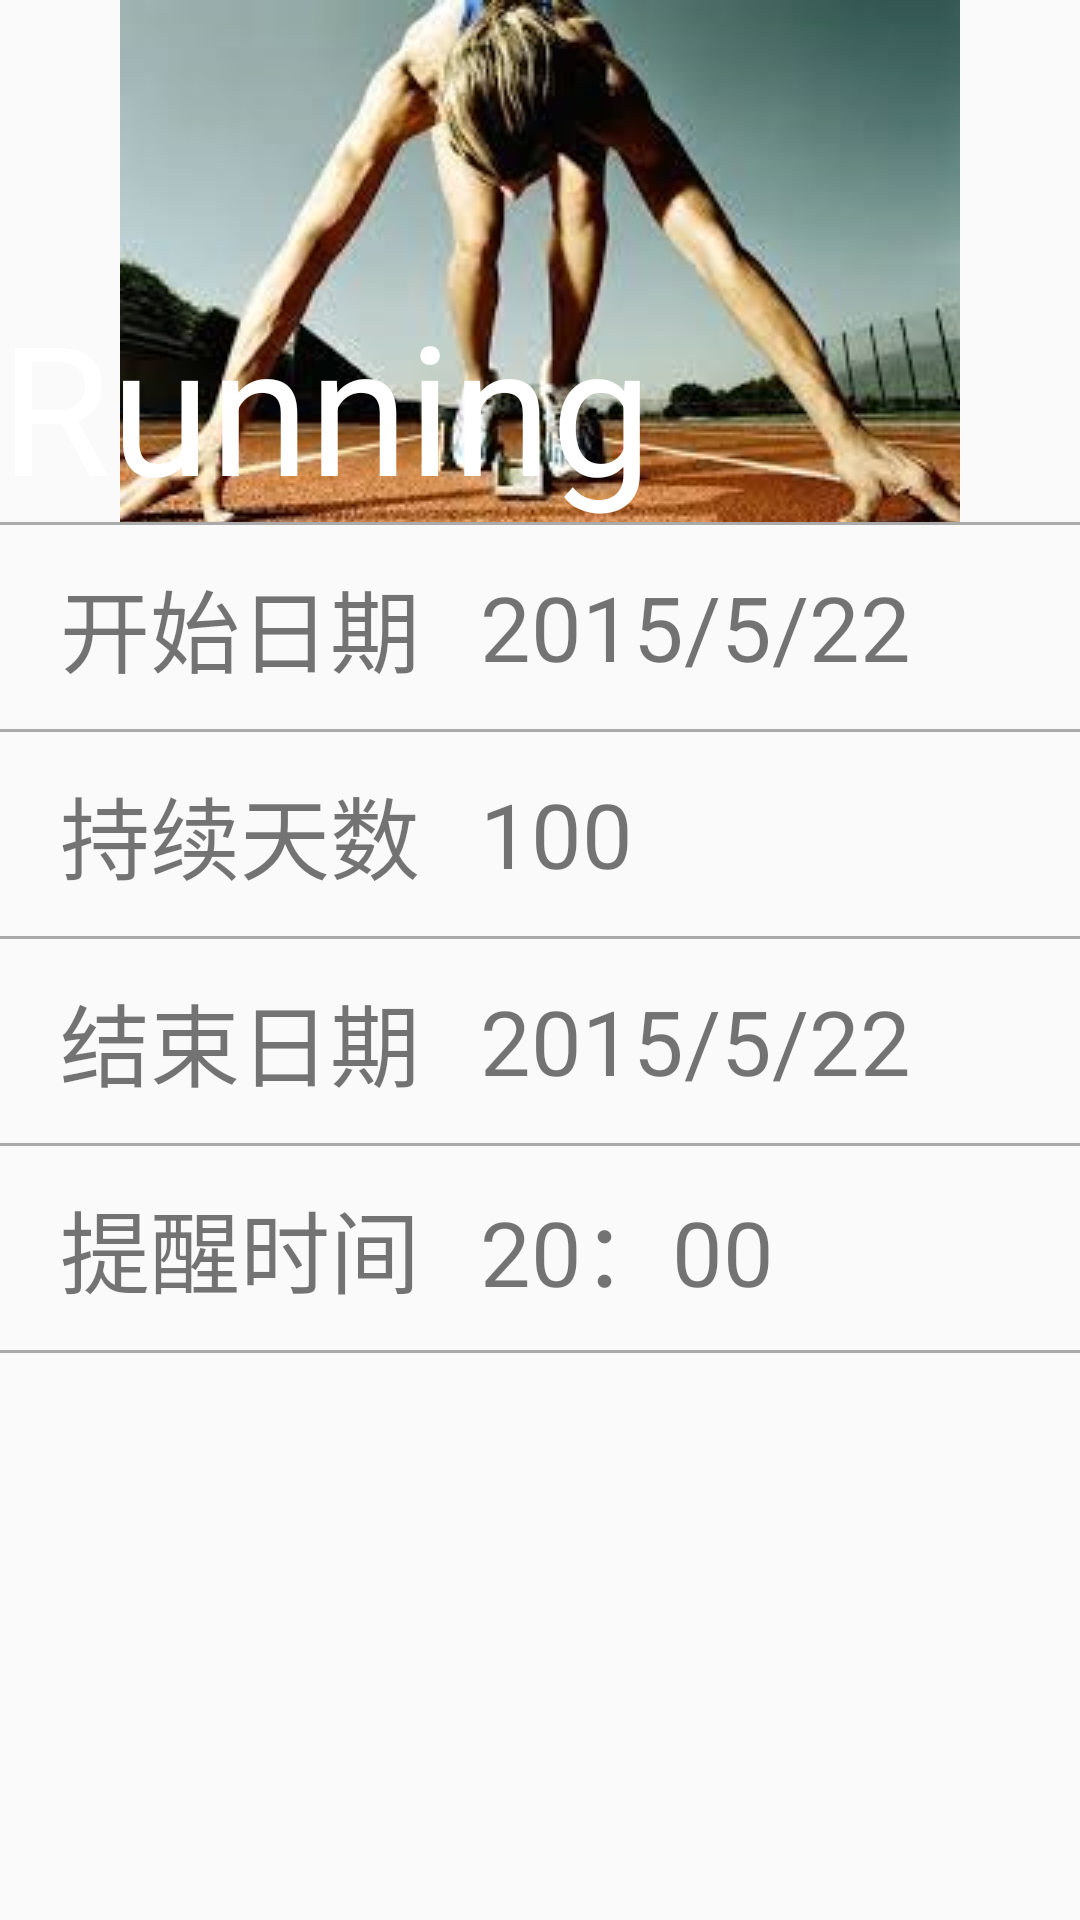

This screen was rendered from an Android layout file. Write that file and the resources it references.
<!-- AndroidManifest.xml: application theme CustomActionBarTheme -->
<!-- res/layout/activity_aty_edit_action.xml -->
<ScrollView xmlns:android="http://schemas.android.com/apk/res/android"
    xmlns:tools="http://schemas.android.com/tools"
    android:layout_width="match_parent"
    android:layout_height="match_parent"
    tools:context="com.action.onehundred.onehundreddays.AtyEditAction">

    <RelativeLayout
        android:layout_width="fill_parent"
        android:layout_height="wrap_content">

        <ImageView
            android:id="@+id/action_picture"
            android:layout_width="fill_parent"
            android:layout_height="wrap_content"
            android:layout_alignParentTop="true"
            android:layout_centerHorizontal="true"
            android:src="@drawable/running" />

        <TextView
            android:id="@+id/edit_action_action_name"
            android:layout_width="fill_parent"
            android:layout_height="wrap_content"
            android:layout_alignBottom="@+id/action_picture"
            android:layout_alignLeft="@+id/action_picture"
            android:layout_alignStart="@+id/action_picture"
            android:text="Running"
            android:textAppearance="?android:attr/textAppearanceLarge"
            android:textColor="#ffffff"
            android:textSize="60sp" />


        <View
            android:id="@+id/divider_2"
            android:layout_width="fill_parent"
            android:layout_height="1dp"
            android:layout_alignBottom="@id/action_picture"
            android:background="@android:color/darker_gray" />


        <TextView
            android:id="@+id/edit_action_hint_start_date"
            android:layout_width="120dp"
            android:layout_height="70dp"
            android:layout_alignParentLeft="true"
            android:layout_alignParentStart="true"
            android:layout_alignTop="@+id/divider_2"
            android:layout_marginLeft="20dp"
            android:layout_marginStart="20dp"
            android:gravity="center_vertical"
            android:text="开始日期"
            android:textSize="30sp" />

        <TextView
            android:id="@+id/edit_action_start_date"
            android:layout_width="fill_parent"
            android:layout_height="70dp"
            android:layout_alignTop="@+id/divider_2"
            android:layout_marginEnd="10dp"
            android:layout_marginLeft="20dp"
            android:layout_marginRight="10dp"
            android:layout_marginStart="20dp"
            android:layout_toEndOf="@+id/edit_action_hint_start_date"
            android:layout_toRightOf="@+id/edit_action_hint_start_date"
            android:gravity="center_vertical"
            android:text="2015/5/22"
            android:textSize="30sp" />

        <View
            android:id="@+id/divider_3"
            android:layout_width="fill_parent"
            android:layout_height="1dp"
            android:layout_alignBottom="@id/edit_action_hint_start_date"
            android:background="@android:color/darker_gray" />

        <TextView
            android:id="@+id/edit_action_lasting_time"
            android:layout_width="120dp"
            android:layout_height="70dp"
            android:layout_alignParentLeft="true"
            android:layout_alignParentStart="true"
            android:layout_alignTop="@+id/divider_3"
            android:layout_marginLeft="20dp"
            android:layout_marginStart="20dp"
            android:gravity="center_vertical"
            android:text="持续天数"
            android:textSize="30sp" />

        <TextView
            android:layout_width="fill_parent"
            android:layout_height="70dp"
            android:layout_alignTop="@+id/divider_3"
            android:layout_marginEnd="10dp"
            android:layout_marginLeft="20dp"
            android:layout_marginRight="10dp"
            android:layout_marginStart="20dp"
            android:layout_toEndOf="@+id/edit_action_hint_start_date"
            android:layout_toRightOf="@+id/edit_action_hint_start_date"
            android:gravity="center_vertical"
            android:text="100"
            android:textSize="30sp" />

        <View
            android:id="@+id/divider_4"
            android:layout_width="fill_parent"
            android:layout_height="1dp"
            android:layout_alignBottom="@id/edit_action_lasting_time"
            android:background="@android:color/darker_gray" />

        <TextView
            android:id="@+id/edit_action_end_date_hint"
            android:layout_width="120dp"
            android:layout_height="70dp"
            android:layout_alignParentLeft="true"
            android:layout_alignParentStart="true"
            android:layout_alignTop="@+id/divider_4"
            android:layout_marginLeft="20dp"
            android:layout_marginStart="20dp"
            android:gravity="center_vertical"
            android:text="结束日期"
            android:textSize="30sp" />

        <TextView
            android:id="@+id/edit_action_end_date"
            android:layout_width="fill_parent"
            android:layout_height="70dp"
            android:layout_alignTop="@+id/divider_4"
            android:layout_marginEnd="10dp"
            android:layout_marginLeft="20dp"
            android:layout_marginRight="10dp"
            android:layout_marginStart="20dp"
            android:layout_toEndOf="@+id/edit_action_end_date_hint"
            android:layout_toRightOf="@+id/edit_action_end_date_hint"
            android:gravity="center_vertical"
            android:text="2015/5/22"
            android:textSize="30sp" />

        <View
            android:id="@+id/divider_5"
            android:layout_width="fill_parent"
            android:layout_height="1dp"
            android:layout_alignBottom="@id/edit_action_end_date_hint"
            android:background="@android:color/darker_gray" />

        <TextView
            android:id="@+id/edit_action_reminding_time_hint"
            android:layout_width="120dp"
            android:layout_height="70dp"
            android:layout_alignParentLeft="true"
            android:layout_alignParentStart="true"
            android:layout_alignTop="@+id/divider_5"
            android:layout_marginLeft="20dp"
            android:layout_marginStart="20dp"
            android:gravity="center_vertical"
            android:text="提醒时间"
            android:textSize="30sp" />

        <TextView
            android:id="@+id/edit_action_reminding_time"
            android:layout_width="fill_parent"
            android:layout_height="70dp"
            android:layout_alignTop="@+id/divider_5"
            android:layout_marginEnd="10dp"
            android:layout_marginLeft="20dp"
            android:layout_marginRight="10dp"
            android:layout_marginStart="20dp"
            android:layout_toEndOf="@id/edit_action_reminding_time_hint"
            android:layout_toRightOf="@id/edit_action_reminding_time_hint"
            android:gravity="center_vertical"
            android:text="20：00"
            android:textSize="30sp" />

        <View
            android:id="@+id/divider_6"
            android:layout_width="fill_parent"
            android:layout_height="1dp"
            android:layout_alignBottom="@id/edit_action_reminding_time_hint"
            android:background="@android:color/darker_gray" />

        <TextView
            android:id="@+id/edit_action_description"
            android:layout_width="fill_parent"
            android:layout_height="wrap_content"
            android:layout_below="@id/divider_6"
            android:layout_margin="10dp"
            android:textSize="20sp" />

    </RelativeLayout>

</ScrollView>
<!-- resources referenced by this layout -->
<resources>
  <!-- drawable running: jpg bitmap (drawable, 19330 bytes) -->
  <style name="CustomActionBarTheme" parent="@style/Theme.AppCompat.Light">
          <item name="android:actionBarStyle">@style/MyActionBar</item>
          <item name="android:actionBarTabTextStyle">@style/TabTextStyle</item>
          <item name="android:actionMenuTextColor">@color/actionbar_text</item>
  
          
          <item name="actionBarStyle">@style/MyActionBar</item>
          <item name="actionBarTabTextStyle">@style/TabTextStyle</item>
          <item name="actionMenuTextColor">@color/actionbar_text</item>
      </style>
  <style name="MyActionBar" parent="@style/Widget.AppCompat.ActionBar">
          <item name="android:titleTextStyle">@style/TitleTextStyle</item>
          <item name="android:background">@drawable/actionbar_background</item>
          <item name="android:actionMenuTextColor">@color/actionbar_text</item>
  
          
          <item name="titleTextStyle">@style/TitleTextStyle</item>
          <item name="background">@drawable/actionbar_background</item>
      </style>
  <style name="TabTextStyle" parent="@style/Widget.AppCompat.ActionBar.TabText">
          <item name="android:textColor">@color/actionbar_text</item>
      </style>
  <color name="actionbar_text">#ffffff</color>
  <style name="TitleTextStyle" parent="@style/TextAppearance.AppCompat.Widget.ActionBar.Title">
          <item name="android:textColor">@color/actionbar_text</item>
      </style>
  <!-- drawable actionbar_background (drawable) -->
  <?xml version="1.0" encoding="utf-8"?>
  <selector xmlns:android="http://schemas.android.com/apk/res/android">
      <item >
          <shape android:shape="rectangle" android:padding="20dp">
              <solid android:color="#ff40b2fb"/>
          </shape>
      </item>
  </selector>
</resources>
